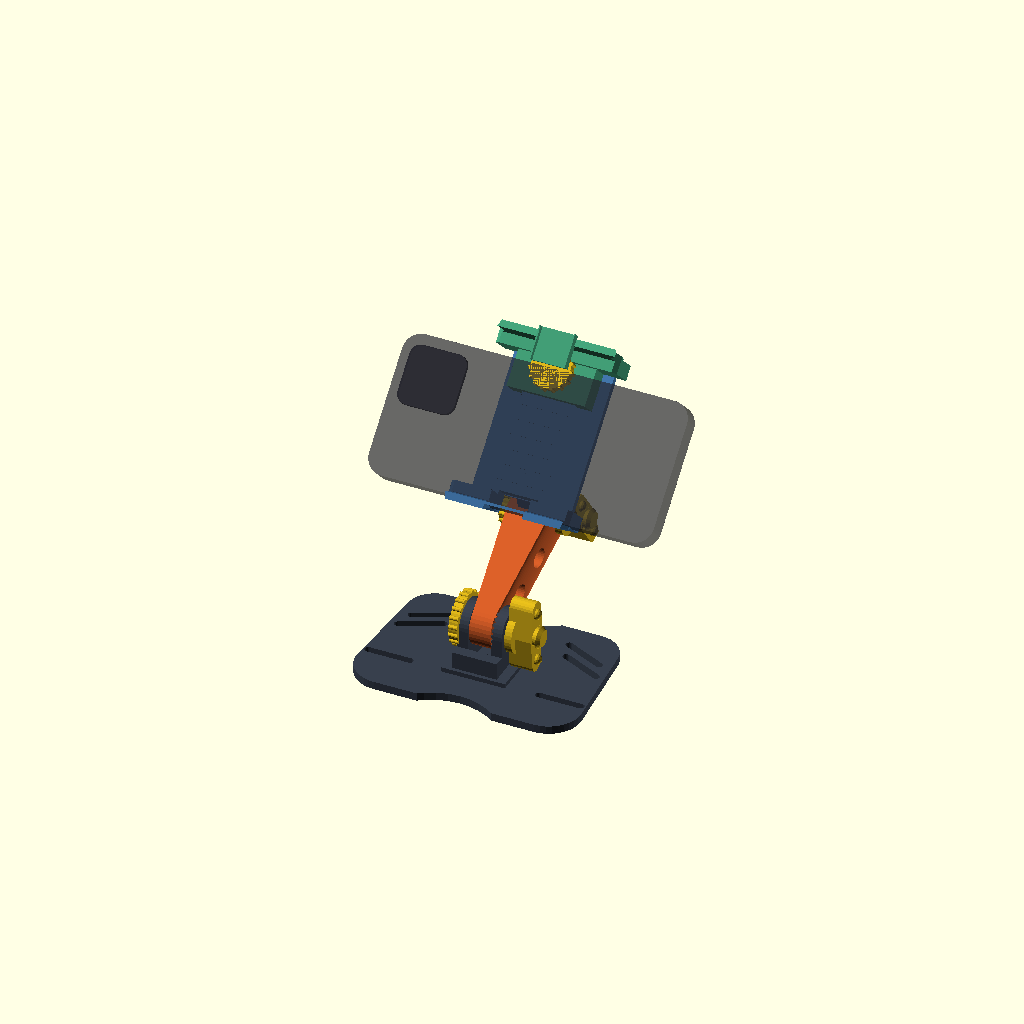
Cell 1 — every parameter at its default value.
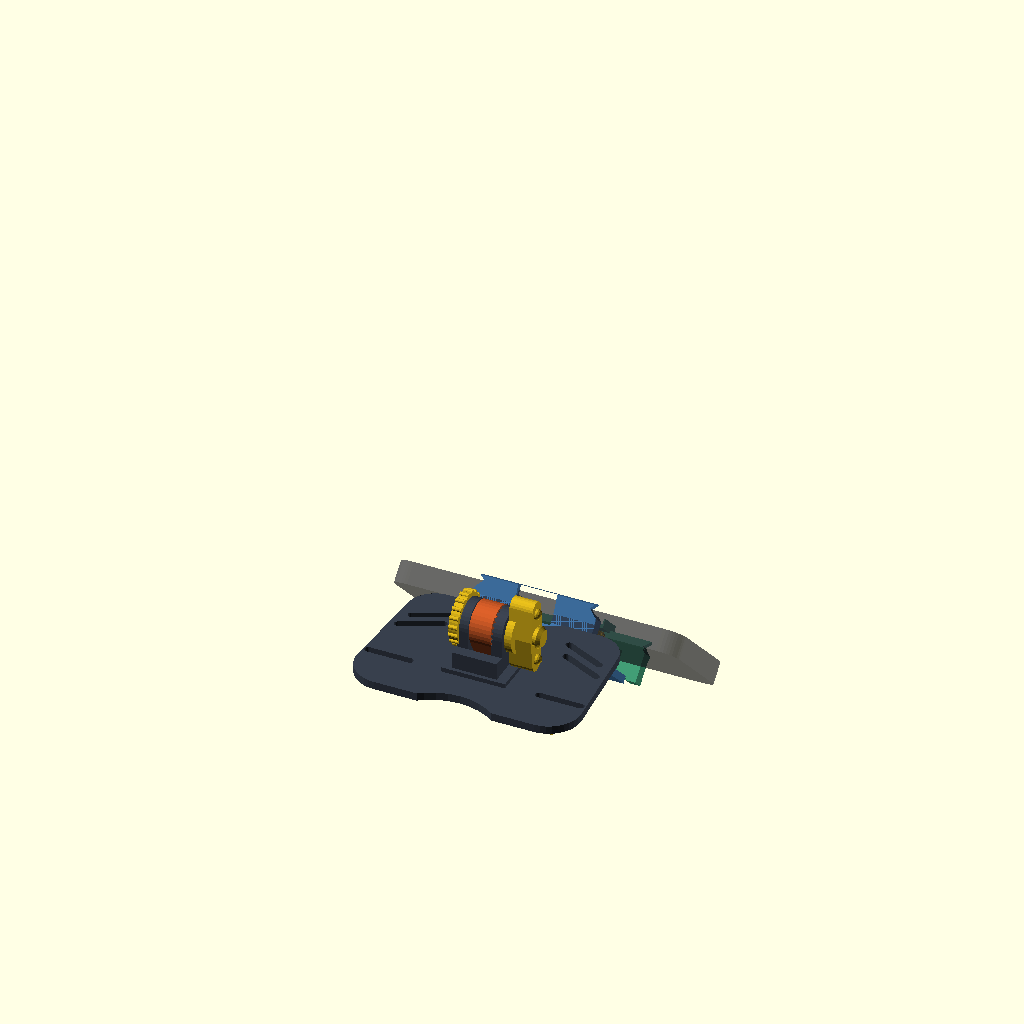
Cell 2: the same model with joint1_angle = -60.
All cells are drawn from one camera (rotation 55°, 0°, 25°, orthographic, colour scheme Cornfield), so only the parameter changes between them.
The OpenSCAD source (samples/streaming_halterung.scad):
/* ==============================================================================
   UNIVERSAL-STREAMINGHALTERUNG FÜR SMARTPHONES (BRUSTGURT / CHEST MOUNT)
   ==============================================================================
   Professionelle CAD-Konstruktion in OpenSCAD
   © 2026 Kevin Bodenstein – eigene Konstruktion, Beispiel für AxisWright
   
   Haupteigenschaften:
   1. ERGONOMISCHE BRUSTPLATTE:
      - Integrierte Gurtführung für 25 mm Nackengurt (Doppelschlitz für direkte Klemmung)
      - Zusätzliche Seitenschlitze für optionalen Brust-Umlaufgurt
      - Anatomisch abgerundete Kanten für hohen Tragekomfort
   2. ZWEI VERSTELLBARE GELENKE (2-ACHSEN KINEMATIK):
      - Gelenk 1 (Brust -> Arm): Neigung nach vorne/oben (Elevation)
      - Gelenk 2 (Arm -> Smartphone-Halterung): Blickwinkel-Feinjustierung (POV-Winkel)
   3. FORMSCHLÜSSIGE RASTUNG (POSITIVE INDEXING / HIRTH-DETENTS):
      - 24 radiale Rastkerben (360° / 24 = exakt 15° Rastschritte)
      - Absolut verdrehsicher unter Erschütterungen beim Gehen/Laufen
   4. UNIVERSELLE SMARTPHONE-HALTERUNG:
      - Präzise Schwalbenschwanz-Führung (Dovetail) mit Klemmschraube
      - Universeller Spannbereich: 58 mm bis 98 mm (von iPhone Mini bis Max/Ultra mit Hülle)
      - 16 mm Aufnahmetiefe mit 15° Hinterschneidung (Herausrutschsicherung)
      - Integrierter Cold-Shoe-Blitzschuh für Streaming-Mikrofon oder Mini-LED-Leuchte!
      - Aussparung für USB-C Lade-/Audiokabel
      - Unterstützt LANDSCAPE (16:9 Querformat) und PORTRAIT (9:16 Hochformat)!
   5. 100% REINER 3D-DRUCK (KEINE ZUKAUFTEILE NÖTIG):
      - Eigene, saubere 3D-druckbare M12- und M10-Grobgewinde
      - Integrierte Verdrehsicherung für Schraubenköpfe (Einhand-Bedienung)
      - Große ergonomische Flügelmuttern für maximales Drehmoment von Hand
      - 100% Stützstruktur-freier Druck (Support-free auf Standard-FDM-Druckern)
   ============================================================================== */

// ==============================================================================
// 1. PARAMETER (OPENSCAD CUSTOMIZER)
// ==============================================================================

/* [Modus & Ansicht] */
// Was soll gerendert werden?
mode = "assembly"; // [assembly: Zusammenbau (Vorschau), print_layout: Alle Teile druckfertig auf Druckbett, chest_plate: 1. Brustplatte, arm: 2. Verbindungsarm, phone_base: 3. Smartphone-Grundträger, phone_slider: 4. Smartphone-Schieber, phone_bracket: 5. Smartphone-Gelenkadapter, joint_bolt: 6. Gelenkschraube M12 (x2), joint_nut: 7. Gelenk-Flügelmutter M12 (x2), clamp_screw: 8. Klemmschraube M10 (x2)]

// Dummy-Smartphone in der Zusammenbau-Vorschau anzeigen?
show_dummy_phone = true;

// Smartphone-Ausrichtung
phone_orientation = "landscape"; // [landscape: Querformat (16:9 YouTube / Twitch), portrait: Hochformat (9:16 TikTok / Instagram)]

/* [Gelenk-Winkel (15° Rast-Schritte)] */
// Winkel Gelenk 1 (Brustplatte -> Arm): Elevation nach vorne
joint1_angle = 30; // [-60:15:90]

// Winkel Gelenk 2 (Arm -> Smartphone): Tilt / Kamerawinkel
joint2_angle = 15; // [-90:15:90]

// Eingestellte Klemmbreite des Smartphones (mm)
phone_clamp_width = 76; // [58:1:98]

/* [Abmessungen Smartphone-Aufnahme] */
// Maximale Dicke des Geräts inkl. Schutzhülle (mm)
phone_max_thickness = 15.0;
// Breite der Grundplatte des Halters (mm)
phone_mount_width = 56.0;
// Hinterschnitt-Winkel der Haltenasen (Grad)
lip_angle = 15;
// Höhe der vorderen Sicherungslippe (mm)
lip_height = 5.0;

/* [Gurtband-Parameter] */
// Gurtband-Nennbreite (Standard: 25 mm)
strap_width = 25.0;
// Gurtband-Dicke (mm)
strap_thickness = 2.2;
// Schlitzbreite (inkl. Toleranz)
slot_w = strap_width + 2.5; // 27.5 mm
// Schlitzhöhe (inkl. Toleranz)
slot_h = strap_thickness + 1.8; // 4.0 mm

/* [Gelenk- & Rastungs-Geometrie] */
// Gelenk-Außendurchmesser (mm)
joint_outer_d = 24.0;
// Gelenk-Breite der Lasche (Gabelmaß innen: 13 mm, Lasche: 12.2 mm)
joint_slot_w = 13.0;
joint_tab_w = 12.2;
// Anzahl der Rastkerben (24 = 15° pro Schritt)
detent_teeth = 24;
// Tiefe der V-Rastkerben (mm)
detent_depth = 1.0;
// Gelenkschrauben-Nenndurchmesser (mm)
bolt_d = 12.0;
// Schrauben-Steigung (mm)
bolt_pitch = 3.0;
// Armlänge Mitte-Mitte (mm)
arm_length = 70.0;

/* [Schwalbenschwanz-Führung] */
dovetail_w_base = 24.0;
dovetail_w_top  = 30.0;
dovetail_h      = 6.0;

/* [Drucktoleranzen (FDM-optimiert)] */
// Allgemeine Spielpassung für Führungen (mm)
clearance = 0.35;
// Gewindespiel (radial) für sauberen Lauf (mm)
thread_clearance = 0.40;

/* [Rendering-Auflösung] */
$fn = 36;
$fs = 0.5;
$fa = 5;

// ==============================================================================
// 2. HILFSMODULE & GRUNDKÖRPER
// ==============================================================================

// 2D Abgerundetes Rechteck (blitzschnell und 100% sauber)
module rounded_rect(w, h, r) {
    hull() {
        translate([-w/2 + r, -h/2 + r]) circle(r=r);
        translate([ w/2 - r, -h/2 + r]) circle(r=r);
        translate([ w/2 - r,  h/2 - r]) circle(r=r);
        translate([-w/2 + r,  h/2 - r]) circle(r=r);
    }
}

// 3D Platte mit abgerundeten Ecken
module rounded_box(w, h, thick, r) {
    linear_extrude(height=thick, center=false)
        rounded_rect(w, h, r);
}

// FDM-optimiertes 3D-Grobgewinde (100% geschlossenes Polyeder)
module metric_thread(d=12, pitch=3, length=15, internal=false, clearance=0.4, fn=24) {
    eff_d = internal ? d + 2 * clearance : d;
    r_maj = eff_d / 2;
    depth = pitch * 0.45;
    r_min = r_maj - depth;
    
    turns = ceil(length / pitch) + 2;
    total_steps = turns * fn;
    dz = pitch / fn;
    da = 360 / fn;
    
    points = [
        for (i = [0:total_steps])
            let (a = i * da,
                 z = i * dz - pitch,
                 c = cos(a), s = sin(a))
            for (p = [
                [r_min - 0.5, -pitch * 0.35],
                [r_maj,        0.0],
                [r_min - 0.5,  pitch * 0.35]
            ])
            [ p[0] * c, p[0] * s, z + p[1] ]
    ];
    
    side_faces = [
        for (i = [0:total_steps-1])
            let (b0 = i * 3, b1 = (i+1) * 3)
            for (quad = [
                [b0+0, b1+0, b1+1, b0+1],
                [b0+1, b1+1, b1+2, b0+2],
                [b0+2, b1+2, b1+0, b0+0]
            ])
            for (tri = [ [quad[0], quad[1], quad[2]], [quad[0], quad[2], quad[3]] ])
            tri
    ];
    
    cap_start = [ [0, 1, 2] ];
    last = total_steps * 3;
    cap_end = [ [last+0, last+2, last+1] ];
    
    all_faces = concat(side_faces, cap_start, cap_end);
    
    intersection() {
        cylinder(r=r_maj + 2, h=length, $fn=fn);
        union() {
            cylinder(r=r_min, h=length, $fn=fn);
            polyhedron(points=points, faces=all_faces, convexity=10);
        }
    }
}

// Radiale Rastkerben (24 V-Nuten auf Kontaktfläche)
module detent_notches(r_in=6.2, r_out=12.0, teeth=24, depth=1.0) {
    da = 360 / teeth;
    len = r_out - r_in + 2;
    for (i = [0:teeth-1]) {
        rotate([0, 0, i * da])
            translate([r_in - 0.5 + len/2, 0, 0])
            rotate([45, 0, 0])
            cube([len, depth * sqrt(2), depth * sqrt(2)], center=true);
    }
}

// 4 passende radiale Raststege (greifen formschlüssig in die Rastkerben)
module detent_ribs(r_in=6.2, r_out=12.0, teeth=24, depth=0.9, num_ribs=4, base_overlap=0.4) {
    da = 360 / teeth;
    rib_step = teeth / num_ribs;
    len = r_out - r_in - 0.1;
    w = depth * sqrt(2);
    // Stege wachsen aus z=0 nach +z (Spitze bei z=depth), Profil = Dreieck passend zur V-Kerbe
    intersection() {
        translate([0, 0, -base_overlap]) cylinder(r=r_out - 0.1, h=depth + base_overlap, $fn=teeth*2);
        union() {
            for (k = [0:num_ribs-1]) {
                rotate([0, 0, k * rib_step * da])
                    translate([r_in + len/2, 0, 0])
                    rotate([45, 0, 0])
                    cube([len, w, w], center=true);
            }
        }
    }
}

// Cold-Shoe Zubehörschuh (Standard 18.5 x 18.5 mm für Mikrofon / Licht)
module cold_shoe_mount() {
    difference() {
        translate([0, 0, 2.5])
            cube([20, 18, 5], center=true);
        translate([0, 0, 3.5])
            cube([18.5, 19, 3.2], center=true);
        translate([0, 0, 4.5])
            cube([12.5, 19, 2], center=true);
        translate([0, 8.5, 3.5])
            cube([19, 2, 4], center=true);
    }
}

// ==============================================================================
// 3. BAUTEIL 1: ERGONOMISCHE BRUSTPLATTE
// ==============================================================================
module chest_plate() {
    plate_w = 126.0;
    plate_h = 86.0;
    plate_thick = 4.5;
    
    color([0.22, 0.25, 0.30])
    difference() {
        union() {
            // Grundplatte mit ergonomisch abgerundeten Konturen
            linear_extrude(height=plate_thick, center=false) {
                difference() {
                    hull() {
                        translate([-plate_w/2 + 18, -plate_h/2 + 18]) circle(r=18);
                        translate([ plate_w/2 - 18, -plate_h/2 + 18]) circle(r=18);
                        translate([ plate_w/2 - 20,  plate_h/2 - 16]) circle(r=16);
                        translate([-plate_w/2 + 20,  plate_h/2 - 16]) circle(r=16);
                    }
                    // Leichte anatomische Aussparung oben/unten
                    translate([0,  plate_h/2 + 28]) circle(r=35);
                    translate([0, -plate_h/2 - 28]) circle(r=35);
                }
            }
            
            // Verstärkungsrippen zum Gelenkbock
            translate([-18, -20, 0])
                cube([36, 40, plate_thick + 2.5]);
            
            // Gelenkbock (Gabelkopf für Gelenk 1)
            translate([0, 0, plate_thick]) {
                // Linke Gabelbacke (mit Sechskant-Tasche gegen Mitdrehen der Schraube)
                translate([-joint_slot_w/2 - 6.0, -joint_outer_d/2, 0])
                    cube([6.0, joint_outer_d, 22]);
                translate([-joint_slot_w/2 - 3.0, 0, 22])
                    rotate([0, 90, 0])
                    cylinder(r=joint_outer_d/2, h=6.0, center=true);
                    
                // Rechte Gabelbacke (mit 24 Rastkerben auf Innenseite)
                translate([joint_slot_w/2, -joint_outer_d/2, 0])
                    cube([6.0, joint_outer_d, 22]);
                translate([joint_slot_w/2 + 3.0, 0, 22])
                    rotate([0, 90, 0])
                    cylinder(r=joint_outer_d/2, h=6.0, center=true);
                    
                // Sockel-Ausrundungen für hohe Stabilität
                translate([-joint_slot_w/2 - 6.0, -18, 0])
                    cube([joint_slot_w + 12.0, 6, 12]);
                translate([-joint_slot_w/2 - 6.0, 12, 0])
                    cube([joint_slot_w + 12.0, 6, 12]);
            }
        }
        
        // --- GURTFÜHRUNG (25 mm Gurtband) ---
        // Obere Nackengurt-Schlitze (25° nach außen geneigt für perfekten Sitz am Hals/Nacken)
        for (side = [-1, 1]) {
            translate([side * 42, 24, -1])
                rotate([0, 0, -side * 25])
                rounded_box(slot_w, slot_h, plate_thick + 2, slot_h/2);
            translate([side * 45, 14, -1])
                rotate([0, 0, -side * 25])
                rounded_box(slot_w, slot_h, plate_thick + 2, slot_h/2);
                
            // Seitliche Schlitze für optionalen Brust-Umlaufgurt
            translate([side * 48, -18, -1])
                rotate([0, 0, 0])
                rounded_box(slot_w, slot_h, plate_thick + 2, slot_h/2);
        }
        
        // --- GELENK-DURCHGANGSBOHRUNG & RASTUNG ---
        translate([0, 0, plate_thick + 22]) {
            rotate([0, 90, 0])
                cylinder(r=(bolt_d + 0.5)/2, h=50, center=true);
                
            // Linke Backe: Sechskant-Tasche für Schraubenkopf (SW 19 mm, Tiefe 4.5 mm)
            translate([-joint_slot_w/2 - 6.0 - 0.1, 0, 0])
                rotate([0, 90, 0])
                cylinder(r=11.2, h=5.0, $fn=6);
                
            // Rechte Backe (Innenseite): 24 Rastkerben für 15°-Schritte
            translate([joint_slot_w/2, 0, 0])
                rotate([0, 90, 0])
                detent_notches(r_in=6.4, r_out=joint_outer_d/2, teeth=detent_teeth, depth=detent_depth);
        }
    }
}

// ==============================================================================
// 4. BAUTEIL 2: VERBINDUNGSARM (ARTICULATION ARM)
// ==============================================================================
module articulation_arm() {
    color([0.80, 0.35, 0.15])
    difference() {
        union() {
            // --- GELENK 1 (UNTEN): LASCHE (FITS INTO CHEST FORK) ---
            translate([0, 0, 0])
                rotate([0, 90, 0])
                cylinder(r=joint_outer_d/2, h=joint_tab_w, center=true);
                
            // 4 formschlüssige Raststege auf der rechten Stirnseite
            translate([joint_tab_w/2, 0, 0])
                rotate([0, 90, 0])
                detent_ribs(r_in=6.4, r_out=joint_outer_d/2, teeth=detent_teeth, depth=detent_depth, num_ribs=4, base_overlap=0.4);
                
            // --- ARMKÖRPER ---
            hull() {
                translate([0, 0, 0])
                    rotate([0, 90, 0])
                    cylinder(r=joint_outer_d/2, h=joint_tab_w, center=true);
                translate([0, arm_length, 0])
                    rotate([0, 90, 0])
                    cylinder(r=joint_outer_d/2, h=joint_slot_w + 12.0, center=true);
            }
        }
        
        // --- BOHRUNGEN & RASTUNGEN ---
        // Gelenk 1 (Unten): Durchgangsbohrung 12.5 mm
        rotate([0, 90, 0])
            cylinder(r=(bolt_d + 0.5)/2, h=40, center=true);
            
        // Gelenk 2 (Oben): U-förmiger Gabelschlitz (13 mm lichte Weite)
        translate([0, arm_length, 0]) {
            hull() {
                rotate([0, 90, 0])
                    cylinder(r=joint_outer_d/2 + 0.5, h=joint_slot_w, center=true);
                translate([0, joint_outer_d, 0])
                    rotate([0, 90, 0])
                    cylinder(r=joint_outer_d/2 + 0.5, h=joint_slot_w, center=true);
            }
            
            // Durchgangsbohrung 12.5 mm
            rotate([0, 90, 0])
                cylinder(r=(bolt_d + 0.5)/2, h=50, center=true);
                
            // Sechskant-Tasche an der linken Backe außen (für Schraubenkopf)
            translate([-joint_slot_w/2 - 6.0 - 0.1, 0, 0])
                rotate([0, 90, 0])
                cylinder(r=11.2, h=5.0, $fn=6);
                
            // 24 Rastkerben an der rechten Backe innen
            translate([joint_slot_w/2, 0, 0])
                rotate([0, 90, 0])
                detent_notches(r_in=6.4, r_out=joint_outer_d/2, teeth=detent_teeth, depth=detent_depth);
        }
        
        // Gewichts- & Versteifungstaschen im Mittelarm
        for (y_off = [20, 42]) {
            translate([0, y_off, 0])
                rotate([0, 90, 0])
                cylinder(r=5.5, h=joint_tab_w + 20, center=true);
        }
    }
}

// ==============================================================================
// 5. BAUTEIL 3: SMARTPHONE-GRUNDTRÄGER (PHONE BASE)
// ==============================================================================
module phone_base() {
    base_h = 82.0;
    shelf_depth = phone_max_thickness + 3.0; // 18 mm
    jaw_w = 68.0;
    socket_y = 26.0; // Position der Adapteraufnahme nahe der Basis
    
    color([0.25, 0.45, 0.65])
    difference() {
        union() {
            // Basisplatte hinten (liegt im Druckbett-Layout 100% flach auf der Rückseite)
            translate([0, base_h/2, 2.0])
                cube([phone_mount_width, base_h, 4.0], center=true);
                
            // Schwalbenschwanz-Schiene (Dovetail Rail)
            translate([0, base_h/2, 4.0])
                linear_extrude(height=dovetail_h, scale=[dovetail_w_top / dovetail_w_base, 1.0])
                square([dovetail_w_base, base_h], center=true);
                
            // Untere Auflagebacke (Bottom Shelf)
            translate([0, 0, 0]) {
                translate([0, 4.0, shelf_depth/2 + 2.0])
                    cube([jaw_w, 8.0, shelf_depth], center=true);
                translate([0, 0.0, shelf_depth + 2.0])
                    rotate([lip_angle, 0, 0])
                    cube([jaw_w, 4.0, lip_height * 2], center=true);
            }
            
            // Adapter-Aufnahmesockel auf der Rückseite (quadratische 4-Punkt Aufnahme)
            translate([0, socket_y, -2.0])
                cube([30.0, 30.0, 4.0], center=true);
        }
        
        // USB-C / Ladekabel & Mikrofon-Aussparung
        translate([0, 0, shelf_depth/2 + 2.0])
            cube([22.0, 20.0, shelf_depth + 10], center=true);
            
        // Rutschhemmende Rillen
        for (z_rib = [15:8:75]) {
            translate([0, z_rib, 4.0 + dovetail_h])
                cube([dovetail_w_top + 2, 1.2, 0.8], center=true);
        }
        
        // Quadratische Passungsaufnahme für den Gelenkadapter (Landscape & Portrait)
        translate([0, socket_y, -1.5])
            cube([26.0 + clearance*2, 26.0 + clearance*2, 5.0], center=true);
            
        // Zentrales M10 Innengewinde zur Befestigung des Adapters
        translate([0, socket_y, -5.0])
            metric_thread(d=10.0, pitch=2.5, length=12.0, internal=true, clearance=thread_clearance, fn=24);
            
        // Schutzausrundungen
        for (sx = [-1, 1]) {
            translate([sx * (jaw_w/2), 0, shelf_depth + 4])
                rotate([0, 45, 0])
                cube([6, 20, 6], center=true);
        }
    }
}

// ==============================================================================
// 6. BAUTEIL 4: SMARTPHONE-SCHIEBER (TOP SLIDER MIT SCHWALBENSCHWANZ)
// ==============================================================================
module phone_slider() {
    slider_h = 28.0;
    shelf_depth = phone_max_thickness + 3.0; // 18 mm
    jaw_w = 68.0;
    
    color([0.25, 0.60, 0.45])
    difference() {
        union() {
            // Führungskörper
            translate([0, 0, 4.0 + dovetail_h/2 + 2.0])
                cube([dovetail_w_top + 14.0, slider_h, dovetail_h + 8.0], center=true);
                
            // Obere Greifbacke
            translate([0, slider_h/2 - 4.0, shelf_depth/2 + 2.0])
                cube([jaw_w, 8.0, shelf_depth], center=true);
                
            // Vordere Sicherungslippe
            translate([0, slider_h/2 - 0.0, shelf_depth + 2.0])
                rotate([-lip_angle, 0, 0])
                cube([jaw_w, 4.0, lip_height * 2], center=true);
                
            // Integrierter Cold-Shoe Blitzschuh
            translate([0, slider_h/2 - 4.0, shelf_depth + 6.0])
                cold_shoe_mount();
        }
        
        // Innere Schwalbenschwanz-Nut (mit Spielpassung)
        translate([0, 0, 4.0 - 0.1])
            linear_extrude(height=dovetail_h + 0.4, scale=[(dovetail_w_top + clearance*2) / (dovetail_w_base + clearance*2), 1.0])
            square([dovetail_w_base + clearance*2, slider_h + 4], center=true);
            
        // Freischnitt für Rückenplatte
        translate([0, 0, 1.0])
            cube([phone_mount_width + clearance*2, slider_h + 4, 4.0 + clearance], center=true);
            
        // Gewindebohrung für Klemmschraube M10
        translate([0, 0, 10.0])
            metric_thread(d=10.0, pitch=2.5, length=12.0, internal=true, clearance=thread_clearance, fn=24);
            
        // Schutzausrundungen
        for (sx = [-1, 1]) {
            translate([sx * (jaw_w/2), slider_h/2, shelf_depth + 4])
                rotate([0, 45, 0])
                cube([6, 20, 6], center=true);
        }
    }
}

// ==============================================================================
// 7. BAUTEIL 5: SMARTPHONE-GELENKADAPTER (DUAL-ORIENTATION BRACKET)
// ==============================================================================
// Positioniert die Smartphone-Halterung nach VORNE (+Z) und OBEN (+Y),
// sodass das Smartphone niemals mit dem Arm kollidiert!
module phone_bracket() {
    bracket_offset_z = 20.0;
    bracket_offset_y = 14.0;
    
    color([0.30, 0.50, 0.75])
    difference() {
        union() {
            // Gelenk 2 Lasche bei [0, 0, 0]
            rotate([0, 90, 0])
                cylinder(r=joint_outer_d/2, h=joint_tab_w, center=true);
                
            // 4 formschlüssige Raststege auf rechter Stirnseite
            translate([joint_tab_w/2, 0, 0])
                rotate([0, 90, 0])
                detent_ribs(r_in=6.4, r_out=joint_outer_d/2, teeth=detent_teeth, depth=detent_depth, num_ribs=4, base_overlap=0.4);
                
            // Stabiler Auslegerhals nach vorne (+Z) und leicht nach oben (+Y)
            // (Hals nur so breit wie die Lasche, damit er nicht mit den Gabelbacken des Arms kollidiert)
            hull() {
                rotate([0, 90, 0])
                    cylinder(r=joint_outer_d/2, h=joint_tab_w, center=true);
                translate([0, bracket_offset_y, bracket_offset_z - 3.0])
                    cube([joint_tab_w, 30.0, 6.0], center=true);
            }
            // Montageflansch (breiter als der Hals, liegt vor den Gabelbacken)
            translate([0, bracket_offset_y, bracket_offset_z - 3.0])
                cube([30.0, 30.0, 6.0], center=true);
            
            // Quadratischer Montagezapfen (26x26x4 mm)
            translate([0, bracket_offset_y, bracket_offset_z + 2.0])
                cube([26.0, 26.0, 4.0], center=true);
            translate([0, bracket_offset_y, bracket_offset_z])
                cube([32.0, 32.0, 2.0], center=true);
        }
        
        // Gelenk 2 Achsbohrung (12.5 mm für M12 Schraube)
        rotate([0, 90, 0])
            cylinder(r=(bolt_d + 0.5)/2, h=30, center=true);
            
        // Zentrales Durchgangsloch für M10 Klemmschraube
        translate([0, bracket_offset_y, -5])
            cylinder(r=(10.0 + 0.8)/2, h=bracket_offset_z + 15, $fn=24);
        // Versenkung für Schraubenkopf von hinten
        translate([0, bracket_offset_y, 0])
            cylinder(r=16/2, h=bracket_offset_z, $fn=24);
    }
}

// ==============================================================================
// 8. BAUTEIL 6: GELENKSCHRAUBE M12 (2X BENÖTIGT)
// ==============================================================================
module joint_bolt() {
    thread_len = 36.0;
    head_d = 28.0;
    hex_sw = 18.5; // Passt in Sechskant-Tasche der Gabel
    
    color([0.85, 0.70, 0.10])
    union() {
        cylinder(r=head_d/2, h=5.0, $fn=36);
        for (i = [0:18]) {
            rotate([0, 0, i * (360/18)])
                translate([head_d/2, 0, 2.5])
                cylinder(r=1.2, h=5.0, center=true, $fn=12);
        }
        
        // Sechskant-Verdrehsicherung
        translate([0, 0, 5.0])
            cylinder(r=(hex_sw/sqrt(3)), h=4.0, $fn=6);
            
        // M12 Grobgewinde
        translate([0, 0, 9.0])
            metric_thread(d=bolt_d, pitch=bolt_pitch, length=thread_len, internal=false, clearance=0, fn=24);
            
        // Fase an der Spitze
        translate([0, 0, 9.0 + thread_len])
            cylinder(r1=bolt_d/2, r2=(bolt_d/2 - 1.5), h=2.0, $fn=24);
    }
}

// ==============================================================================
// 9. BAUTEIL 7: GELENK-FLÜGELMUTTER M12 (2X BENÖTIGT)
// ==============================================================================
module joint_nut() {
    nut_h = 13.0;
    collar_d = 23.0;
    wing_span = 44.0;
    
    color([0.85, 0.70, 0.10])
    difference() {
        union() {
            cylinder(r=collar_d/2, h=4.0, $fn=36);
            hull() {
                cylinder(r=14/2, h=nut_h, $fn=24);
                translate([-wing_span/2 + 6, 0, nut_h/2])
                    cylinder(r=5.0, h=nut_h, center=true, $fn=24);
                translate([ wing_span/2 - 6, 0, nut_h/2])
                    cylinder(r=5.0, h=nut_h, center=true, $fn=24);
            }
            for (side = [-1, 1]) {
                translate([side * 14, 0, nut_h])
                    sphere(r=3.0, $fn=18);
            }
        }
        
        translate([0, 0, -1])
            metric_thread(d=bolt_d, pitch=bolt_pitch, length=nut_h + 2, internal=true, clearance=thread_clearance, fn=24);
            
        translate([0, 0, -0.1])
            cylinder(r1=bolt_d/2 + 1.2, r2=bolt_d/2 - 1.0, h=2.2, $fn=24);
    }
}

// ==============================================================================
// 10. BAUTEIL 8: KLEMMSCHRAUBE M10 (2X BENÖTIGT: 1X SCHIEBER, 1X ADAPTER)
// ==============================================================================
module clamp_screw() {
    knob_d = 22.0;
    thread_len = 14.0;
    
    color([0.85, 0.70, 0.10])
    union() {
        cylinder(r=knob_d/2, h=6.0, $fn=30);
        for (i = [0:15]) {
            rotate([0, 0, i * (360/15)])
                translate([knob_d/2, 0, 3.0])
                cylinder(r=1.0, h=6.0, center=true, $fn=10);
        }
        
        translate([0, 0, 6.0])
            metric_thread(d=10.0, pitch=2.5, length=thread_len, internal=false, clearance=0, fn=24);
            
        translate([0, 0, 6.0 + thread_len])
            cylinder(r=4.0, h=1.5, $fn=24);
    }
}

// ==============================================================================
// 11. DUMMY-SMARTPHONE (VORSCHAU)
// ==============================================================================
module dummy_phone(phone_w=160, phone_h=76, thick=9.5) {
    color([0.15, 0.15, 0.18, 0.70]) {
        difference() {
            translate([0, phone_h/2, thick/2])
                linear_extrude(height=thick, center=true)
                rounded_rect(phone_w, phone_h, 10);
                
            // Bildschirm-Vertiefung
            translate([0, phone_h/2, -thick/2 + 0.4])
                linear_extrude(height=1.0, center=true)
                rounded_rect(phone_w - 8, phone_h - 6, 8);
        }
        
        // Kamera-Insel (zeigt nach vorne in Aufnahmerichtung!)
        translate([-phone_w/2 + 22, phone_h - 22, thick + 1.2])
            rounded_box(32, 32, 2.5, 6);
    }
}

// ==============================================================================
// 12. ZUSAMMENBAU (ASSEMBLY VIEW)
// ==============================================================================
module full_assembly() {
    // 1. Brustplatte (liegt in der Grundebene Z=0)
    chest_plate();
    
    // Gelenk 1 Koordinatenursprung (bei Z = 26.5)
    translate([0, 0, 4.5 + 22]) {
        translate([-joint_slot_w/2 - 10.0, 0, 0])
            rotate([0, 90, 0])
            joint_bolt();
            
        translate([joint_slot_w/2 + 6.0 + 1.0, 0, 0])
            rotate([0, 90, 0])
            joint_nut();
            
        // 2. Verbindungsarm (neigt sich nach vorne/oben)
        rotate([joint1_angle, 0, 0]) {
            articulation_arm();
            
            // Gelenk 2 Koordinatenursprung (am oberen Ende des Arms bei Y = 70)
            translate([0, arm_length, 0]) {
                translate([-joint_slot_w/2 - 10.0, 0, 0])
                    rotate([0, 90, 0])
                    joint_bolt();
                    
                translate([joint_slot_w/2 + 6.0 + 1.0, 0, 0])
                    rotate([0, 90, 0])
                    joint_nut();
                    
                // Gelenk 2 Neigung (nach vorne geneigt für optimalen POV-Winkel)
                rotate([joint2_angle, 0, 0]) {
                    // Gelenkadapter sitzt in Gelenk 2
                    phone_bracket();
                    
                    // Befestigungsschraube M10 von hinten in den Adapter
                    translate([0, 14.0, 0])
                        rotate([0, 0, 0])
                        clamp_screw();
                    
                    // Smartphone-Halterung auf der nach VORNE (+Z) ragenden Flanschplatte
                    bracket_offset_z = 20.0;
                    bracket_offset_y = 14.0;
                    socket_y = 26.0;
                    
                    translate([0, bracket_offset_y, bracket_offset_z + 4.0]) {
                        
                        if (phone_orientation == "landscape") {
                            // --- QUERFORMAT (16:9) ---
                            // Halterung erstreckt sich nach oben (+Y)
                            translate([0, -socket_y, 0]) {
                                phone_base();
                                
                                // Oberer Schieber
                                translate([0, phone_clamp_width, 0]) {
                                    phone_slider();
                                    
                                    // Klemmschraube für Schieber
                                    translate([0, 0, 22.0])
                                        rotate([180, 0, 0])
                                        clamp_screw();
                                }
                                
                                // Dummy-Smartphone (Querformat: 160 mm breit, 76 mm hoch)
                                if (show_dummy_phone) {
                                    translate([0, 0, 4.0 + dovetail_h])
                                        dummy_phone(phone_w=160, phone_h=phone_clamp_width, thick=phone_max_thickness - 3.0);
                                }
                            }
                        } else {
                            // --- HOCHFORMAT (9:16) ---
                            // Halterung um 90° gedreht, klemmt das Smartphone von links und rechts
                            rotate([0, 0, 90])
                            translate([0, -socket_y, 0]) {
                                phone_base();
                                
                                translate([0, phone_clamp_width, 0]) {
                                    phone_slider();
                                    
                                    translate([0, 0, 22.0])
                                        rotate([180, 0, 0])
                                        clamp_screw();
                                }
                            }
                            
                            // Dummy-Smartphone (Hochformat: 76 mm breit entlang X, 160 mm hoch entlang Y)
                            // Steht aufrecht nach OBEN (+Y) vor dem Arm, KEINE Kollision!
                            if (show_dummy_phone) {
                                translate([0, 0, 4.0 + dovetail_h + 10.0])
                                color([0.15, 0.15, 0.18, 0.75]) {
                                    difference() {
                                        // Smartphone-Körper steht aufrecht von Y=-15 bis Y=145
                                        translate([0, 60, 0])
                                            linear_extrude(height=phone_max_thickness - 3.0, center=true)
                                            rounded_rect(phone_clamp_width, 160, 10);
                                            
                                        // Display vertieft
                                        translate([0, 60, (phone_max_thickness - 3.0)/2 - 0.4])
                                            linear_extrude(height=1.0, center=true)
                                            rounded_rect(phone_clamp_width - 6, 150, 8);
                                    }
                                    // Kamera-Insel oben auf der Rückseite (zeigt nach vorne)
                                    translate([-phone_clamp_width/2 + 20, 125, -(phone_max_thickness - 3.0)/2 - 1.2])
                                        rounded_box(30, 30, 2.5, 6);
                                }
                            }
                        }
                    }
                }
            }
        }
    }
}

// ==============================================================================
// 13. DRUCKBETT-LAYOUT (PRINT LAYOUT FÜR DEN DIREKTEN 3D-DRUCK)
// ==============================================================================
module print_layout() {
    echo("Generiere optimiertes Druckbett-Layout (220x220 mm Bauraum, 100% ohne Stützen)");
    
    // 1. Brustplatte (flach auf Rückseite im oberen Bereich zentriert)
    translate([0, 50, 0])
        chest_plate();
        
    // 2. Verbindungsarm (flach auf Seite liegend, links neben Brustplatte)
    translate([-86, 50, joint_tab_w/2])
        rotate([0, -90, 0])
        articulation_arm();
        
    // 3. Smartphone-Grundträger (flach auf Rückseite im rechten unteren Bereich)
    translate([48, -42, 0])
        phone_base();
        
    // 4. Smartphone-Schieber (flach liegend im mittleren linken Bereich)
    translate([-36, -42, 0])
        phone_slider();
        
    // 5. Smartphone-Gelenkadapter (flach auf 30x30 mm Montageflansch)
    translate([-36, -6, 24.0])
        rotate([180, 0, 0])
        translate([0, -14.0, 0])
        phone_bracket();
        
    // 6. Zwei Gelenkschrauben M12 (aufrecht auf Schraubenkopf, ganz unten links)
    translate([-65, -85, 0])
        joint_bolt();
    translate([-25, -85, 0])
        joint_bolt();
        
    // 7. Zwei Gelenk-Flügelmuttern M12 (flach auf Bund, ganz unten rechts)
    translate([20, -85, 0])
        joint_nut();
    translate([68, -85, 0])
        joint_nut();
        
    // 8. Zwei Klemmschrauben M10 (aufrecht auf Rändelkopf, ganz rechts außen)
    translate([95, -42, 0])
        clamp_screw();
    translate([95, -10, 0])
        clamp_screw();
}

// ==============================================================================
// 14. HAUPTAUSWAHL (STEUERUNG DURCH DIE VARIABLE 'mode')
// ==============================================================================
if (mode == "assembly") {
    full_assembly();
} else if (mode == "print_layout") {
    print_layout();
} else if (mode == "chest_plate") {
    chest_plate();
} else if (mode == "arm") {
    articulation_arm();
} else if (mode == "phone_base") {
    phone_base();
} else if (mode == "phone_slider") {
    phone_slider();
} else if (mode == "phone_bracket") {
    phone_bracket();
} else if (mode == "joint_bolt") {
    joint_bolt();
} else if (mode == "joint_nut") {
    joint_nut();
} else if (mode == "clamp_screw") {
    clamp_screw();
}
Parameter table extracted from the source (name, type, default, range or options):
mode: string, default "assembly", options "assembly", "print_layout", "chest_plate", "arm", "phone_base", "phone_slider", "phone_bracket", "joint_bolt", "joint_nut", "clamp_screw"
show_dummy_phone: bool, default true
phone_orientation: string, default "landscape", options "landscape", "portrait"
joint1_angle: number, default 30, range -60 to 90, step 15
joint2_angle: number, default 15, range -90 to 90, step 15
phone_clamp_width: number, default 76, range 58 to 98, step 1
phone_max_thickness: number, default 15
phone_mount_width: number, default 56
lip_angle: number, default 15
lip_height: number, default 5
strap_width: number, default 25
strap_thickness: number, default 2.2
joint_outer_d: number, default 24
joint_slot_w: number, default 13
joint_tab_w: number, default 12.2
detent_teeth: number, default 24
detent_depth: number, default 1
bolt_d: number, default 12
bolt_pitch: number, default 3
arm_length: number, default 70
dovetail_w_base: number, default 24
dovetail_w_top: number, default 30
dovetail_h: number, default 6
clearance: number, default 0.35
thread_clearance: number, default 0.4
